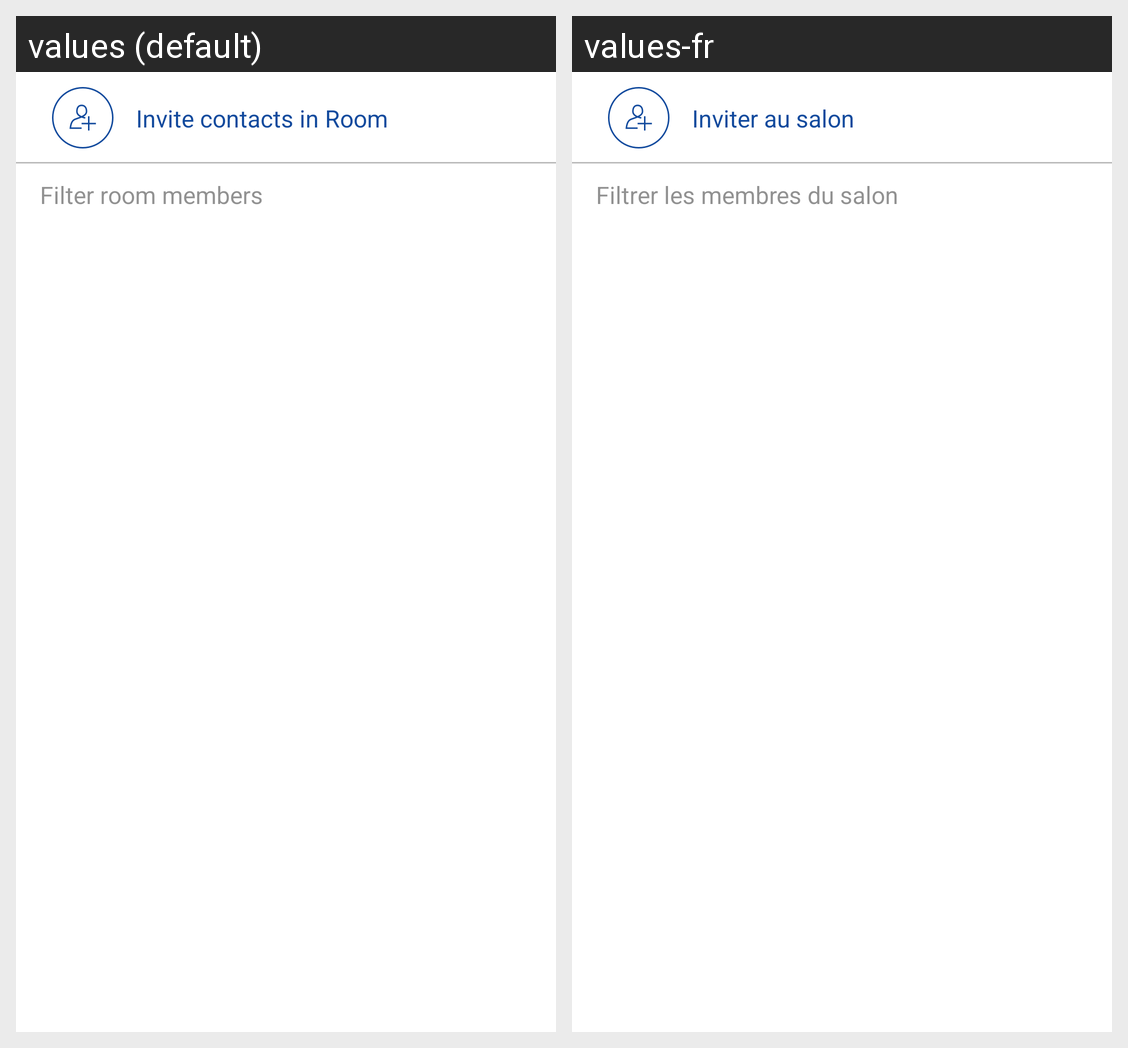

The same Android screen rendered under two of its app's locales, left to right. List the strings drawn on it with the default value and each locale's translation.
Android screen res/layout/fragment_vector_add_participants.xml rendered under 2 locales, left to right: values (default), values-fr. Device: Nexus 5 (rendered at 1080×1920; each locale shown at half size, 540×960, under a caption strip naming it); theme AppTheme.Light.
Strings drawn on this screen, with the default value and each locale's value (text and hints the layout hard-codes, and strings that could not be matched under every locale, appear in the picture but are not listed):

tchap_invite_contacts_to_room
  values: Invite contacts in Room
  values-fr: Inviter au salon

search_members_hint
  values: Filter room members
  values-fr: Filtrer les membres du salon
